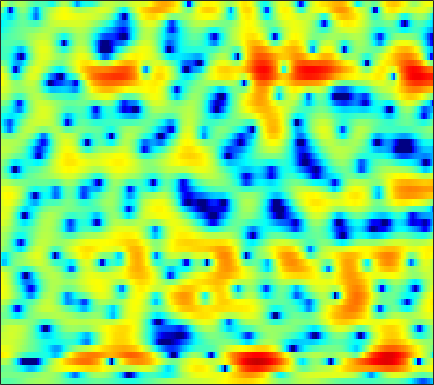

The data file committed next to this chart (first rows):
-1.2487, -1.4001, -1.5383, -1.588, -1.5642, -1.4476, -1.2541, -1.0634, -0.77871, -0.47861, -0.17478, 0.050441, 0.32999, 0.58391, 0.75012, 0.91921, 1.0643, 1.1426, 1.2097, 1.2272, 1.1935, 1.1323, 1.0068, 0.82799
-0.3728, -0.3713, -0.3669, -0.3641, -0.363, -0.3617, -0.3682, -0.3717, -0.3694, -0.3609, -0.3339, -0.2998, -0.2268, -0.1167, -0.008156, 0.1606, 0.3525, 0.5042, 0.71, 0.8905, 1.042, 1.114, 1.144, 1.076
-1.4, -0.9923, -0.6992, -0.6496, -0.7654, -1.094, -1.626, -2.151, -2.976, -3.923, -4.97, -5.767, -6.704, -7.335, -7.46, -7.036, -6.018, -5.024, -3.602, -2.204, -0.9172, -0.04703, 0.9844, 1.844
1.786, 1.84, 1.621, 1.012, 0.3168, -1.009, -2.865, -4.706, -7.987, -12.71, -20.26, -27.03, -21.39, -19.09, -19.35, -21.75, -19.98, -15.38, -10.47, -6.952, -4.323, -2.744, -1.026, 0.369
5.197, 5.057, 4.704, 4.166, 3.647, 2.79, 1.782, 0.9451, -0.1989, -1.253, -2.101, -2.569, -2.996, -3.281, -3.436, -3.58, -3.636, -3.623, -3.559, -3.545, -3.677, -3.917, -4.502, -5.434
3.863, 3.84, 3.724, 3.526, 3.324, 2.99, 2.595, 2.263, 1.794, 1.31, 0.82, 0.4659, 0.0052, -0.4496, -0.7987, -1.274, -1.757, -2.134, -2.677, -3.299, -4.019, -4.649, -5.602, -6.687
2.749, 2.855, 2.927, 2.918, 2.857, 2.714, 2.507, 2.313, 2.007, 1.637, 1.216, 0.8694, 0.3632, -0.1723, -0.5914, -1.164, -1.736, -2.165, -2.71, -3.215, -3.649, -3.921, -4.209, -4.391
2.276, 2.518, 2.76, 2.912, 2.966, 2.954, 2.851, 2.717, 2.458, 2.107, 1.655, 1.252, 0.6187, -0.1194, -0.745, -1.683, -2.728, -3.555, -4.642, -5.583, -6.188, -6.343, -6.125, -5.543
1.559, 1.977, 2.402, 2.694, 2.832, 2.922, 2.906, 2.825, 2.639, 2.363, 1.986, 1.631, 1.022, 0.2314, -0.51, -1.754, -3.382, -4.96, -7.833, -12.4, -22.86, -24.39, -13.01, -8.333
0.08872, 0.5036, 0.8478, 0.9926, 1.003, 0.9426, 0.8302, 0.75, 0.6714, 0.6342, 0.609, 0.5767, 0.4791, 0.2759, 0.03663, -0.3994, -0.9881, -1.514, -2.263, -2.922, -3.282, -3.255, -2.819, -2.066
-0.5237, -0.5226, -0.827, -1.5, -2.235, -3.45, -4.681, -5.343, -5.433, -4.614, -3.399, -2.474, -1.407, -0.5771, -0.09459, 0.3779, 0.6929, 0.8451, 0.9879, 1.086, 1.183, 1.263, 1.397, 1.534
0.5422, 0.2112, -0.5709, -1.858, -3.24, -5.853, -9.745, -13.55, -14.25, -9.556, -6.112, -4.285, -2.474, -1.136, -0.3443, 0.4958, 1.155, 1.571, 2.024, 2.362, 2.58, 2.668, 2.679, 2.567
2.446, 2.239, 1.727, 1.013, 0.3472, -0.6746, -1.674, -2.274, -2.798, -3.005, -2.964, -2.796, -2.486, -2.05, -1.632, -0.9687, -0.2061, 0.3748, 1.1, 1.706, 2.154, 2.349, 2.392, 2.157
4.066, 3.965, 3.63, 3.086, 2.566, 1.745, 0.7827, -0.01865, -1.173, -2.464, -3.949, -5.198, -7.022, -8.593, -8.864, -7.479, -5.169, -3.484, -1.593, -0.1479, 0.9062, 1.464, 1.86, 1.894
4.345, 4.168, 3.728, 3.054, 2.427, 1.442, 0.2578, -0.7811, -2.335, -4.055, -6.072, -7.849, -10.63, -13.6, -14.47, -11.9, -8.268, -6, -3.569, -1.705, -0.3289, 0.4272, 1.152, 1.546
4.326, 3.955, 3.313, 2.472, 1.695, 0.4559, -1.009, -2.261, -4.158, -6.252, -8.229, -9.34, -9.956, -9.566, -8.748, -7.259, -5.553, -4.292, -2.722, -1.337, -0.2154, 0.4432, 1.093, 1.505
4.32, 3.804, 3.048, 2.199, 1.438, 0.2427, -1.208, -2.568, -4.916, -8.163, -13.14, -20.12, -19.84, -11.9, -8.622, -5.632, -3.48, -2.235, -0.8754, 0.1673, 0.9354, 1.369, 1.732, 1.901
2.395, 1.754, 1.089, 0.6462, 0.395, 0.04064, -0.4678, -0.926, -1.649, -2.474, -3.236, -3.528, -3.381, -2.696, -1.975, -0.9224, 0.02896, 0.6374, 1.287, 1.708, 1.878, 1.889, 1.774, 1.491
-4.89, -7.053, -6.744, -4.449, -2.905, -1.427, -0.5219, -0.0771, 0.3343, 0.5959, 0.8426, 1.058, 1.363, 1.754, 2.062, 2.432, 2.708, 2.829, 2.796, 2.505, 1.96, 1.342, 0.2772, -0.9479
-3.834, -5.4, -5.423, -3.852, -2.722, -1.623, -0.8808, -0.5001, -0.1335, 0.2783, 0.8103, 1.252, 1.886, 2.507, 2.932, 3.371, 3.618, 3.642, 3.381, 2.77, 1.717, 0.5269, -1.809, -5.526
1.074, 0.5182, -0.1636, -0.7844, -1.279, -2.129, -3.22, -4.189, -5.458, -5.893, -4.928, -3.593, -1.673, -0.02482, 0.963, 1.977, 2.643, 2.912, 2.997, 2.753, 2.163, 1.517, 0.4209, -0.824
1.625, 1.218, 0.5056, -0.466, -1.373, -2.921, -5.113, -7.353, -11.7, -16.07, -11.78, -8.171, -4.724, -2.332, -1.003, 0.334, 1.276, 1.76, 2.181, 2.343, 2.293, 2.158, 1.871, 1.535
1.721, 1.456, 0.9472, 0.2441, -0.3965, -1.37, -2.425, -3.187, -4.005, -4.374, -4.184, -3.703, -2.793, -1.795, -1.054, -0.1597, 0.5875, 1.055, 1.518, 1.82, 1.968, 1.974, 1.864, 1.633
2.368, 2.188, 1.796, 1.266, 0.7726, 0.03389, -0.736, -1.315, -1.966, -2.44, -2.649, -2.602, -2.3, -1.775, -1.286, -0.5794, 0.1158, 0.589, 1.111, 1.498, 1.726, 1.781, 1.701, 1.428
3.268, 3.127, 2.76, 2.194, 1.634, 0.6996, -0.4487, -1.433, -2.869, -4.299, -5.362, -5.648, -5.233, -4.139, -3.174, -1.912, -0.7857, -0.074, 0.7118, 1.294, 1.675, 1.843, 1.876, 1.691
3.526, 3.53, 3.313, 2.8, 2.214, 1.091, -0.4612, -1.991, -4.761, -8.882, -16.82, -36.94, -13.82, -8.372, -5.958, -3.722, -2.11, -1.174, -0.1684, 0.5958, 1.15, 1.438, 1.656, 1.695
3.007, 3.346, 3.497, 3.294, 2.909, 2.099, 0.9389, -0.158, -1.881, -3.756, -5.389, -6.142, -6.32, -5.806, -5.241, -4.406, -3.538, -2.863, -1.988, -1.199, -0.5325, -0.1603, 0.2077, 0.4225
3.101, 3.685, 4.11, 4.194, 4.042, 3.605, 2.886, 2.202, 1.122, -0.1171, -1.458, -2.524, -4.006, -5.587, -6.757, -7.866, -7.801, -6.931, -5.411, -4.024, -3.041, -2.56, -2.246, -2.188
3.741, 4.231, 4.633, 4.777, 4.721, 4.437, 3.93, 3.416, 2.545, 1.45, 0.06237, -1.195, -3.36, -6.341, -9.568, -16.53, -17.25, -11.89, -7.839, -5.632, -4.639, -4.478, -5.045, -6.54
3.274, 3.589, 3.84, 3.884, 3.812, 3.565, 3.204, 2.844, 2.263, 1.561, 0.7202, -0.01019, -1.102, -2.275, -3.108, -3.929, -4.206, -4.062, -3.645, -3.281, -3.236, -3.527, -4.435, -6.051
1.767, 1.863, 1.788, 1.532, 1.259, 0.8711, 0.5057, 0.2861, 0.07543, -0.07312, -0.1872, -0.2963, -0.4393, -0.6179, -0.7375, -0.8509, -0.8808, -0.8676, -0.803, -0.7627, -0.7702, -0.846, -1.024, -1.236
0.2563, -0.05852, -0.8121, -1.9, -2.908, -4.282, -5.285, -5.428, -4.842, -3.841, -2.868, -2.245, -1.615, -1.147, -0.8842, -0.6097, -0.3784, -0.2064, 0.02512, 0.2694, 0.5162, 0.7135, 0.9761, 1.245
-0.2194, -0.867, -2.213, -4.262, -6.512, -11.3, -23.1, -21.89, -11.62, -7.501, -5.199, -4.057, -3.066, -2.439, -2.132, -1.836, -1.586, -1.364, -1.004, -0.5234, 0.03447, 0.5069, 1.168, 1.822
0.716, 0.2307, -0.6679, -1.878, -2.933, -4.367, -5.422, -5.64, -5.291, -4.583, -3.966, -3.676, -3.566, -3.762, -4.064, -4.568, -4.975, -5.064, -4.716, -3.823, -2.599, -1.598, -0.288, 0.9414
1.852, 1.685, 1.334, 0.8588, 0.4611, -0.08141, -0.5733, -0.8982, -1.271, -1.669, -2.158, -2.684, -3.647, -5.065, -6.517, -9.193, -13.09, -16.62, -15.96, -11.08, -7.338, -5.17, -2.81, -0.8731
2.178, 2.209, 2.128, 1.961, 1.792, 1.52, 1.206, 0.912, 0.469, -0.1026, -0.8642, -1.587, -2.85, -4.487, -6.028, -8.516, -11.27, -12.94, -13.27, -11.58, -9.165, -7.316, -4.884, -2.667
1.853, 1.881, 1.842, 1.764, 1.698, 1.625, 1.542, 1.476, 1.296, 1.004, 0.5138, 0.003671, -0.91, -2.117, -3.223, -4.977, -7.04, -8.802, -11.41, -13.97, -13.4, -10.7, -6.925, -3.845
0.5906, 0.2745, -0.1741, -0.5189, -0.5864, -0.3638, 0.1288, 0.5856, 1.123, 1.491, 1.645, 1.573, 1.252, 0.6178, -0.06012, -1.265, -2.902, -4.448, -7.035, -9.623, -9.586, -7.513, -4.399, -1.952
-2.495, -3.747, -6.164, -9.223, -10.38, -8.141, -4.887, -2.965, -0.9988, 0.3705, 1.312, 1.782, 2.129, 2.211, 2.109, 1.793, 1.32, 0.9041, 0.382, 0.04777, 0.03843, 0.2492, 0.6887, 1.163
-4.492, -5.655, -7.842, -10.47, -11.44, -9.705, -6.835, -4.976, -2.997, -1.459, -0.2436, 0.5095, 1.316, 1.935, 2.263, 2.561, 2.73, 2.781, 2.794, 2.76, 2.688, 2.617, 2.442, 2.129
-3.799, -4.058, -4.616, -5.176, -5.441, -5.582, -5.39, -5.096, -4.463, -3.55, -2.447, -1.54, -0.3782, 0.6817, 1.364, 2.102, 2.644, 2.935, 3.183, 3.279, 3.231, 3.107, 2.808, 2.327
-2.017, -2.15, -2.609, -3.32, -4.042, -5.264, -6.859, -8.236, -9.692, -9.181, -6.798, -4.814, -2.5, -0.6799, 0.4116, 1.536, 2.334, 2.756, 3.102, 3.25, 3.23, 3.103, 2.824, 2.417
0.3075, 0.07749, -0.4525, -1.323, -2.267, -3.944, -6.382, -9.008, -13.38, -12.98, -8.2, -5.363, -2.59, -0.6296, 0.4613, 1.523, 2.227, 2.554, 2.769, 2.781, 2.631, 2.438, 2.097, 1.707
2.276, 2.065, 1.624, 0.979, 0.3988, -0.502, -1.407, -1.992, -2.47, -2.388, -1.758, -1.085, -0.1068, 0.7573, 1.265, 1.71, 1.891, 1.858, 1.62, 1.18, 0.5974, 0.1333, -0.4868, -1.028
3.479, 3.276, 2.857, 2.354, 1.963, 1.433, 0.9772, 0.7595, 0.608, 0.6506, 0.8726, 1.107, 1.429, 1.671, 1.741, 1.641, 1.254, 0.7548, -0.2259, -1.564, -3.189, -4.497, -6.004, -6.937
4.362, 3.989, 3.347, 2.605, 2.004, 1.291, 0.7573, 0.5349, 0.5656, 0.8775, 1.333, 1.702, 2.1, 2.333, 2.349, 2.104, 1.474, 0.691, -0.8701, -3.205, -6.652, -10.37, -18.59, -22.38
4.915, 4.236, 3.072, 1.518, 0.09552, -2.006, -3.787, -4.284, -3.355, -1.586, 0.1114, 1.177, 2.295, 3.053, 3.386, 3.47, 3.135, 2.571, 1.382, -0.3493, -2.658, -4.741, -7.436, -9.397
3.29, 2.554, 1.15, -0.8938, -3.002, -7.016, -13.59, -17.14, -10.34, -5.765, -2.809, -1.139, 0.6667, 2.025, 2.776, 3.433, 3.7, 3.654, 3.268, 2.567, 1.603, 0.7437, -0.481, -1.731
-0.1838, -0.4726, -1.255, -2.451, -3.628, -5.368, -6.941, -7.845, -8.232, -7.691, -6.27, -4.793, -2.655, -0.7263, 0.4605, 1.722, 2.589, 2.995, 3.227, 3.166, 2.868, 2.535, 1.939, 1.299
-2.678, -2.336, -2.385, -2.93, -3.62, -4.989, -6.94, -8.961, -13.15, -21, -15.74, -10.26, -5.63, -2.521, -0.8075, 0.9112, 2.132, 2.765, 3.307, 3.526, 3.495, 3.335, 2.962, 2.459
-2.797, -2.342, -2.081, -2.221, -2.544, -3.301, -4.421, -5.421, -6.822, -7.548, -6.758, -5.316, -3.12, -1.141, 0.1315, 1.497, 2.513, 3.069, 3.563, 3.792, 3.762, 3.568, 3.122, 2.414
-2.338, -2.032, -1.75, -1.615, -1.627, -1.727, -1.892, -2.019, -2.087, -1.959, -1.546, -1.063, -0.2924, 0.5576, 1.179, 1.926, 2.528, 2.879, 3.185, 3.307, 3.213, 2.99, 2.454, 1.611
-3.004, -2.654, -2.241, -1.884, -1.668, -1.426, -1.214, -1.072, -0.8597, -0.6129, -0.3061, -0.04895, 0.3312, 0.7347, 1.032, 1.408, 1.752, 1.97, 2.189, 2.295, 2.275, 2.161, 1.828, 1.293
-4.481, -3.876, -3.187, -2.642, -2.275, -1.861, -1.499, -1.241, -0.9412, -0.6756, -0.4691, -0.3471, -0.2038, -0.0944, -0.01017, 0.1331, 0.3402, 0.5307, 0.8292, 1.129, 1.39, 1.531, 1.636, 1.608
-5.301, -4.591, -3.981, -3.574, -3.289, -2.843, -2.326, -1.919, -1.445, -1.115, -0.9907, -1.034, -1.283, -1.686, -2.01, -2.325, -2.327, -2.041, -1.351, -0.4736, 0.3872, 0.9522, 1.594, 2.071
-3.593, -3.853, -4.711, -5.765, -6.274, -5.8, -4.317, -3.154, -1.892, -1.166, -0.9741, -1.208, -2.083, -3.656, -5.41, -8.425, -10.24, -8.673, -5.326, -2.634, -0.675, 0.4456, 1.563, 2.418
-0.0266, -1.3, -4.026, -9.055, -16.65, -12.53, -5.74, -3.056, -0.9446, 0.1006, 0.3694, 0.1057, -0.8054, -2.442, -4.223, -7.146, -8.901, -7.64, -4.739, -2.372, -0.7605, 0.1087, 0.9446, 1.623
3.327, 2.603, 1.47, 0.3602, -0.2136, -0.3217, 0.1834, 0.6863, 1.197, 1.41, 1.252, 0.9286, 0.2858, -0.5218, -1.099, -1.756, -2.104, -2.122, -1.98, -1.851, -2, -2.427, -3.273, -4.069
